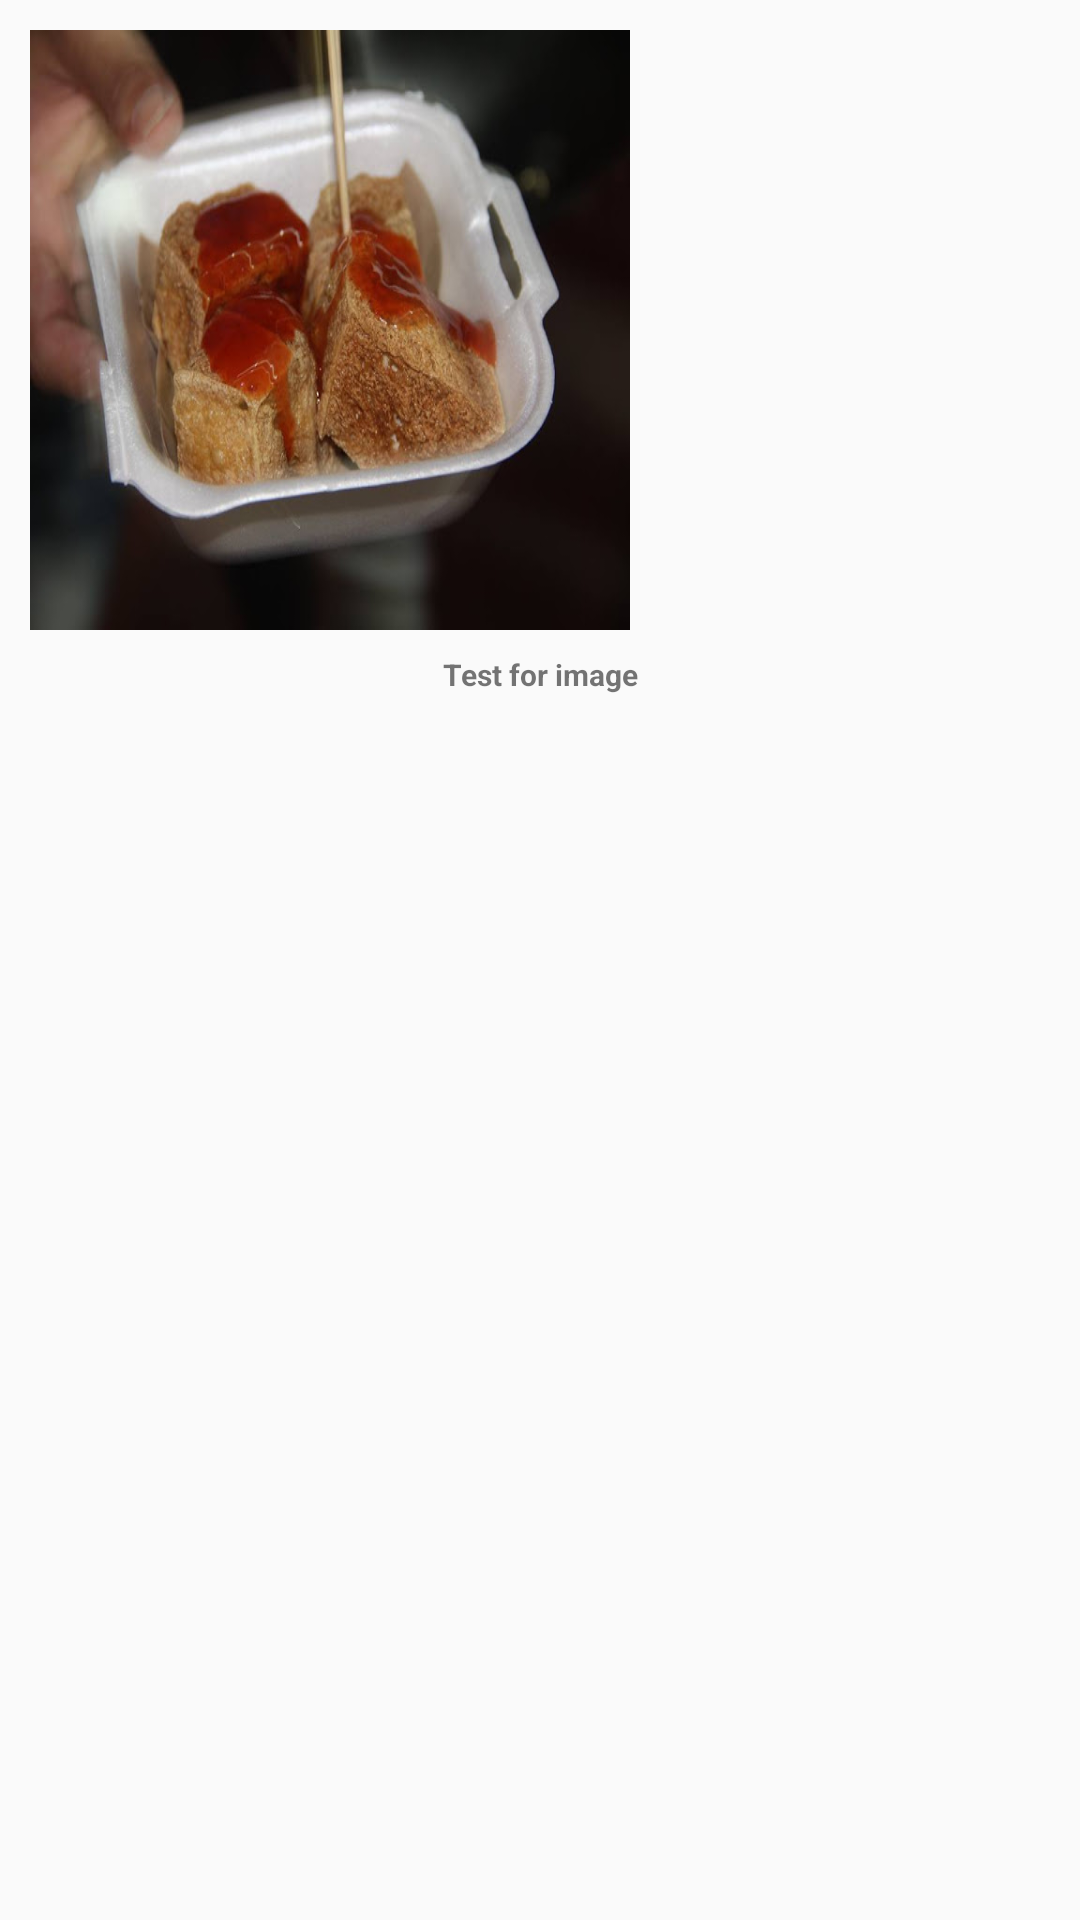

The Android layout XML behind this screen, and the referenced resources:
<!-- AndroidManifest.xml: application theme AppTheme -->
<!-- res/layout/album_layout.xml -->
<?xml version="1.0" encoding="utf-8"?>
<LinearLayout
    xmlns:android="http://schemas.android.com/apk/res/android"
   android:orientation="vertical"

    android:layout_width="wrap_content"
    android:layout_height="wrap_content"
    android:padding="10dp"
    android:elevation="12dp"
    >

    <ImageView
        android:layout_width="200dp"
        android:layout_height="200dp"
        android:src="@drawable/chewytofu"
        android:scaleType="fitXY"
        android:id="@+id/album"
        />

    E<TextView
    android:layout_width="match_parent"
    android:layout_height="wrap_content"
    android:text="Test for image"
    android:padding="8dp"
    android:gravity="center"
    android:textSize="10dp"
    android:textStyle="bold"
    android:id="@+id/album_title"
    />





</LinearLayout>
<!-- resources referenced by this layout -->
<resources>
  <!-- drawable chewytofu: jpg bitmap (drawable-v24, 51473 bytes) -->
  <style name="AppTheme" parent="Theme.AppCompat.Light.NoActionBar">
          
          <item name="colorPrimary">@color/colorPrimary</item>
          <item name="colorPrimaryDark">@color/colorPrimaryDark</item>
          <item name="colorAccent">@color/colorAccent</item>
  
      </style>
  <color name="colorPrimary">#008577</color>
  <color name="colorPrimaryDark">#00574B</color>
  <color name="colorAccent">#D81B60</color>
</resources>
